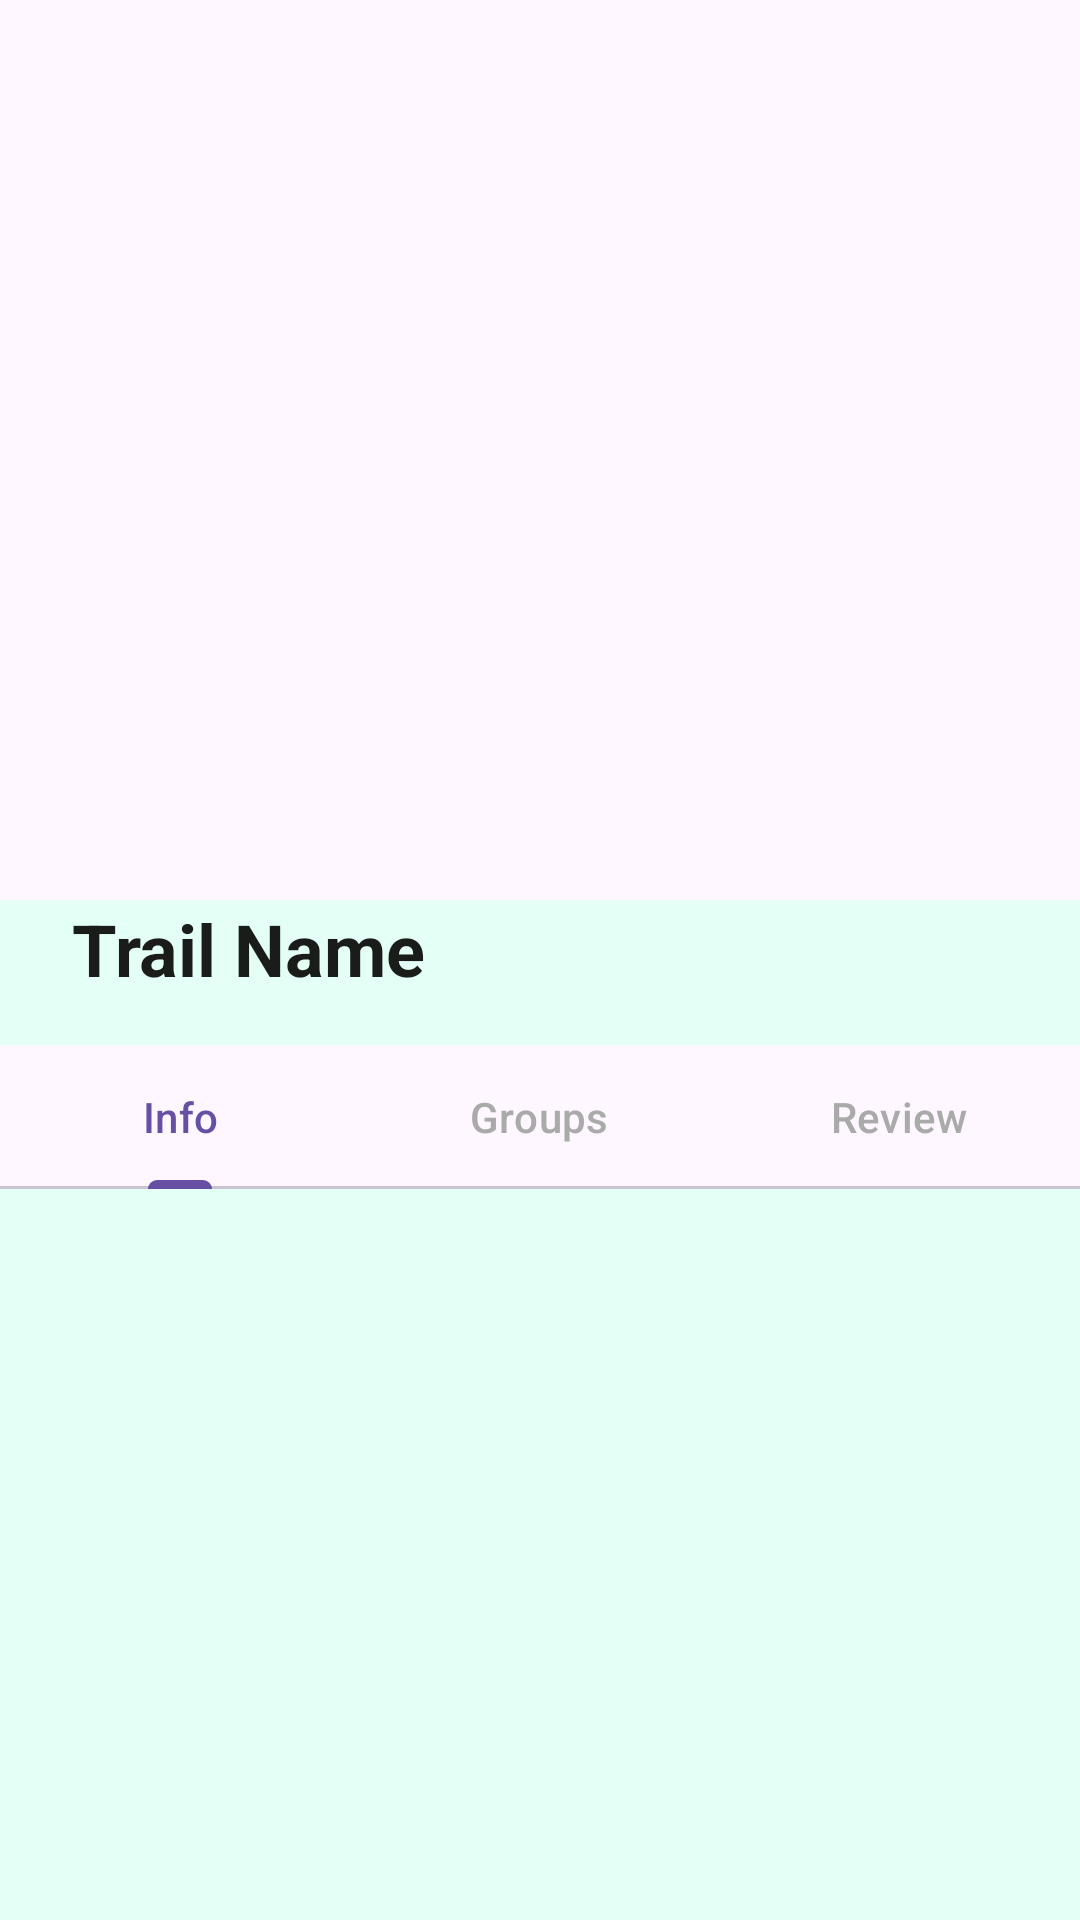

Reconstruct the res/layout file that produces this screen, plus the resources it refers to.
<!-- AndroidManifest.xml: application theme Theme.TrekSahaYatri -->
<!-- res/layout/activity_see_more.xml -->
<?xml version="1.0" encoding="utf-8"?>
<androidx.coordinatorlayout.widget.CoordinatorLayout
    xmlns:android="http://schemas.android.com/apk/res/android"
    xmlns:app="http://schemas.android.com/apk/res-auto"
    xmlns:tools="http://schemas.android.com/tools"
    android:layout_width="match_parent"
    android:layout_height="match_parent"
    android:background="#e4fff6"
    tools:context=".ui.traveller.ui.Home.SeeMore.SeeMoreActivity">

    
    <com.google.android.material.appbar.AppBarLayout
        android:id="@+id/app_bar_layout"
        android:layout_width="match_parent"
        android:layout_height="300dp"
        android:theme="@style/ThemeOverlay.AppCompat.Dark.ActionBar"
        android:fitsSystemWindows="true">

        <com.google.android.material.appbar.CollapsingToolbarLayout
            android:id="@+id/collapsing_toolbar"
            android:layout_width="match_parent"
            android:layout_height="match_parent"
            app:layout_scrollFlags="scroll|exitUntilCollapsed"
            app:contentScrim="?attr/colorPrimary"
            app:expandedTitleMarginStart="48dp"
            app:expandedTitleMarginEnd="64dp"
            android:fitsSystemWindows="true">

            
            <androidx.viewpager2.widget.ViewPager2
                android:id="@+id/view_pager"
                android:layout_width="match_parent"
                android:layout_height="match_parent"
                android:scaleType="centerCrop"
                app:layout_collapseMode="parallax" />
        </com.google.android.material.appbar.CollapsingToolbarLayout>
    </com.google.android.material.appbar.AppBarLayout>

    
    <androidx.core.widget.NestedScrollView
        android:id="@+id/nestedScrollView"
        android:layout_width="match_parent"
        android:layout_height="match_parent"
        android:background="@drawable/rounded_top_corner"
        app:layout_behavior="@string/appbar_scrolling_view_behavior">

        
        <androidx.constraintlayout.widget.ConstraintLayout
            android:layout_width="match_parent"
            android:layout_height="wrap_content"
            android:paddingBottom="24dp">

            
            <TextView
                android:id="@+id/trail_name"
                android:layout_width="0dp"
                android:layout_height="wrap_content"
                android:text="Trail Name"
                android:textColor="#1A1C1A"
                android:textSize="24sp"
                android:textStyle="bold"
                android:layout_marginTop="16dp"
                android:layout_marginStart="24dp"
                android:layout_marginEnd="24dp"
                app:layout_constraintTop_toBottomOf="@id/view_pager"
                app:layout_constraintStart_toStartOf="parent"
                app:layout_constraintEnd_toEndOf="parent"/>

            
            <com.google.android.material.tabs.TabLayout
                android:id="@+id/tab_layout"
                android:layout_width="match_parent"
                android:layout_height="wrap_content"
                android:layout_marginTop="16dp"
                app:tabGravity="fill"
                app:tabIndicatorColor="?attr/colorPrimary"
                app:tabMode="fixed"
                app:tabSelectedTextColor="?attr/colorPrimary"
                app:tabTextColor="@android:color/darker_gray"
                app:layout_constraintTop_toBottomOf="@id/trail_name"
                app:layout_constraintStart_toStartOf="parent"
                app:layout_constraintEnd_toEndOf="parent">

                <com.google.android.material.tabs.TabItem
                    android:layout_width="wrap_content"
                    android:layout_height="wrap_content"
                    android:text="Info" />

                <com.google.android.material.tabs.TabItem
                    android:layout_width="wrap_content"
                    android:layout_height="wrap_content"
                    android:text="Groups" />

                <com.google.android.material.tabs.TabItem
                    android:layout_width="wrap_content"
                    android:layout_height="wrap_content"
                    android:text="Review" />
            </com.google.android.material.tabs.TabLayout>

        </androidx.constraintlayout.widget.ConstraintLayout>
    </androidx.core.widget.NestedScrollView>

</androidx.coordinatorlayout.widget.CoordinatorLayout>
<!-- resources referenced by this layout -->
<resources>
  <!-- drawable rounded_top_corner (drawable) -->
  <shape xmlns:android="http://schemas.android.com/apk/res/android" android:shape="rectangle">
      <solid android:color="#e4fff6"/>
      <corners android:topLeftRadius="24dp" android:topRightRadius="24dp" android:bottomLeftRadius="0dp" android:bottomRightRadius="0dp"/>
  </shape>
  <style name="Theme.TrekSahaYatri" parent="Base.Theme.TrekSahaYatri" />
  <style name="Base.Theme.TrekSahaYatri" parent="Theme.Material3.DayNight.NoActionBar">
          
          
      </style>
</resources>
